Run: headless pygame with SDL's dummy video driver; simulated clock (each Clock.tick advances the game by its frame time, no real sleeping); random seed 0; keys injected as events and as key.get_pressed() state; mouse plan: one left click at the window centre at the start of phase 2, then a move to the lower-right quarter at the start of phase 3.
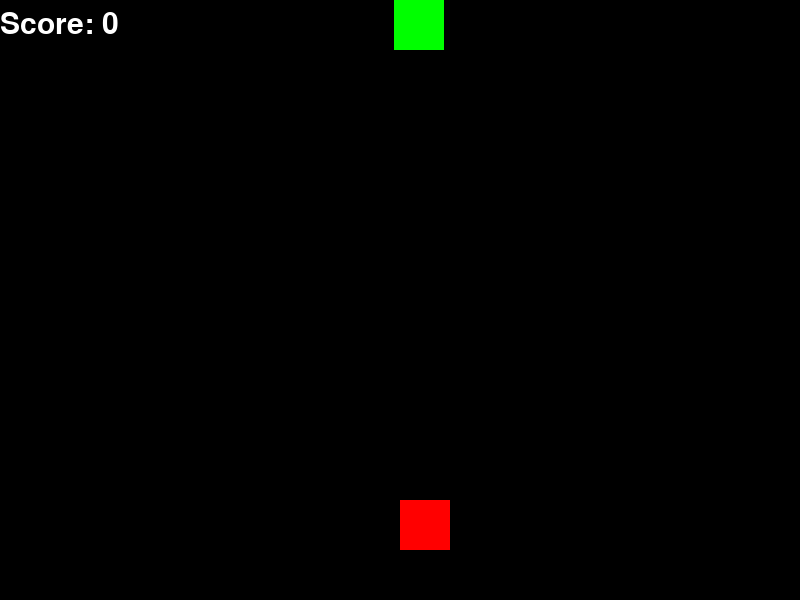
Frame 1 of 4 · flips 1–60 · no input
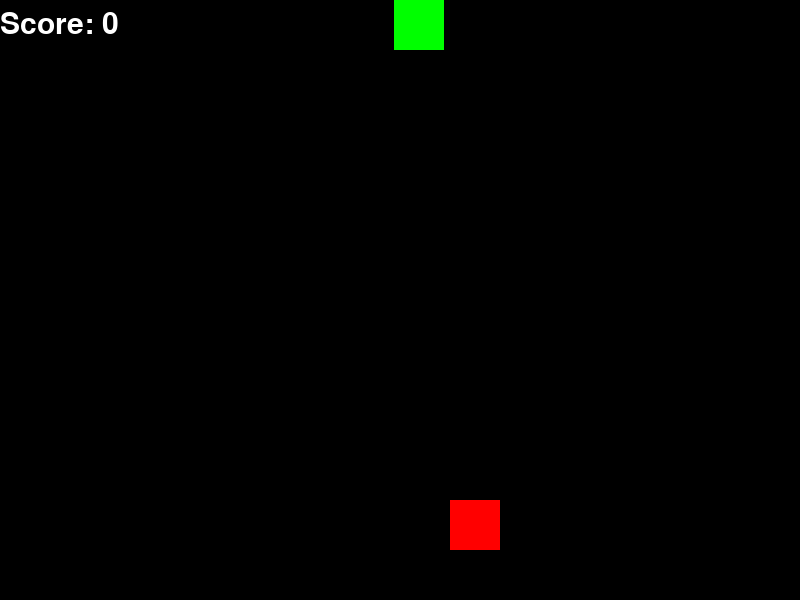
Frame 2 of 4 · flips 61–180 · clicked the window centre · tapped SPACE, RETURN · held RIGHT (→), D
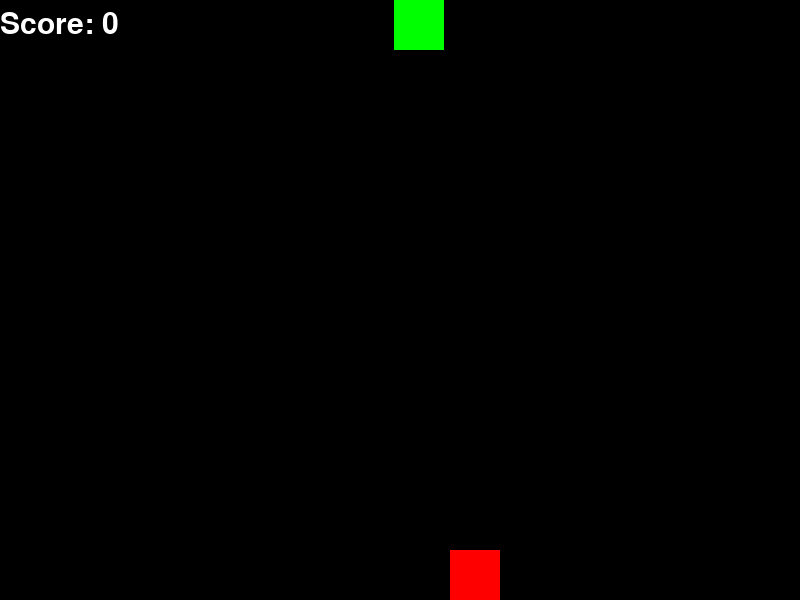
Frame 3 of 4 · flips 181–300 · moved the mouse to the lower-right quarter · held DOWN (↓), S
Frame 4 of 4 · flips 301–420 · held LEFT (←), A, UP (↑), W · screen same as frame 1, image omitted

The pygame program that drew these frames:

import pygame
import sys
import random

pygame.init();

WIDTH = 800
HEIGHT = 600

FALL_STEP = 20

# Define some colors
RED = (255,0,0)
BLUE = (0,255,0)
BLACK = (0,0,0)
WHITE = (255,255,255)

player_size = 50
player_pos = [WIDTH / 2 , HEIGHT - 2 * player_size]

enemy_size = 50
enemy_pos = [random.randint(0, WIDTH - enemy_size), 0]
screen = pygame.display.set_mode((WIDTH, HEIGHT))
score = 0

game_over = False

def detect_collision(player_pos, enemy_pos):
    p_x = player_pos[0]
    p_y = player_pos[1]

    e_x = enemy_pos[0]
    e_y = enemy_pos[1]
    if (e_x >= p_x and e_x < (p_x + player_size)) or (p_x >= e_x and p_x < (e_x + enemy_size)):
        if (e_y >= p_y and e_y < (p_y + player_size)) or (p_y >= e_y and p_y < (e_y + enemy_size)):
            return True;
    return False

clock = pygame.time.Clock()

while not game_over:

    for event in pygame.event.get():

        if event.type == pygame.QUIT:
            sys.exit()

        if event.type == pygame.MOUSEBUTTONUP:
            pos = pygame.mouse.get_pos()
            print(pos)

        # detect user pos
        if event.type == pygame.KEYDOWN:
            if event.key == pygame.K_LEFT:
                player_pos[0] -= player_size
                pass
            elif event.key == pygame.K_RIGHT:
                player_pos[0] += player_size
                pass
            elif event.key == pygame.K_UP:
                player_pos[1] -= player_size
                pass

            elif event.key == pygame.K_DOWN:
                player_pos[1] += player_size
                pass

            elif pygame.key.get_mods() & pygame.KMOD_CTRL  and  event.key == pygame.K_q:
                sys.exit()
                pass

    screen.fill((0, 0, 0))

    # Update enemy_pos
   # if enemy_pos[1] >= 0 and enemy_pos[1] < HEIGHT:
   #     enemy_pos[1] += FALL_STEP
   # else:
   #     enemy_pos = [random.randint(0, WIDTH - enemy_size), 0]

    if detect_collision(player_pos, enemy_pos):
        # game_over = True
        score += 1
        enemy_pos = [random.randint(0, WIDTH - enemy_size), 0]
        pass

    clock.tick(30)

    font = pygame.font.Font(None, 44)
    string = "Score: " + str(score)
    text = font.render(string, 1, WHITE)
    screen.blit(text, (0,10))

    pygame.draw.rect(screen, BLUE, (enemy_pos[0], enemy_pos[1], enemy_size, enemy_size))
    pygame.draw.rect(screen, RED, (player_pos[0], player_pos[1], player_size, player_size))
    pygame.display.update()
